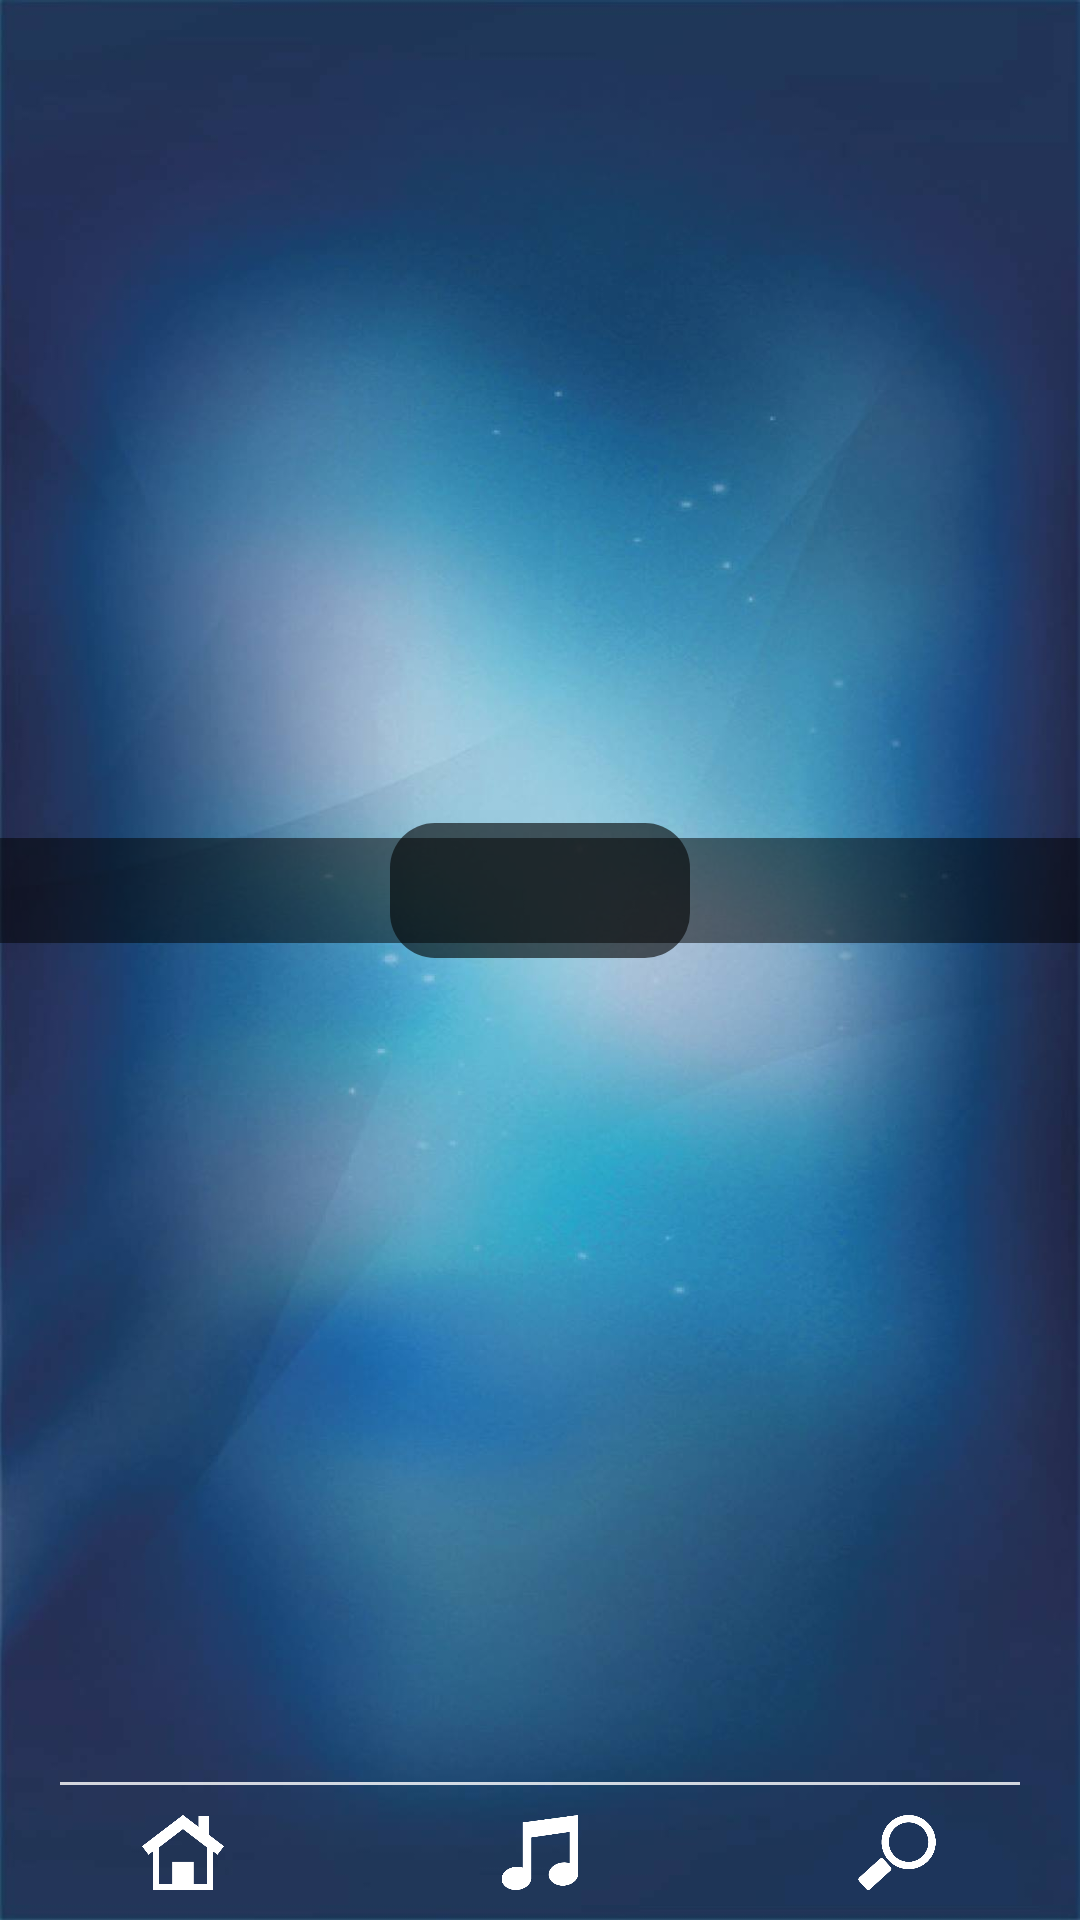

The Android layout XML behind this screen, and the referenced resources:
<!-- AndroidManifest.xml: application theme AppTheme -->
<!-- res/layout/fragment_new_home.xml -->
<?xml version="1.0" encoding="utf-8"?>
<RelativeLayout xmlns:android="http://schemas.android.com/apk/res/android"
    android:layout_width="match_parent"
    android:layout_height="match_parent">

    <LinearLayout
        android:layout_width="match_parent"
        android:layout_height="match_parent"
        android:background="@drawable/bg"
        android:orientation="vertical">

        <RelativeLayout
            android:layout_width="match_parent"
            android:layout_height="wrap_content"

            android:layout_weight="1">

            <ListView

                android:id="@+id/listview"
                android:layout_width="match_parent"
                android:layout_height="match_parent"


                android:cacheColorHint="@android:color/transparent"
                android:divider="@null"
                android:dividerHeight="70dp"
                android:fadingEdge="none"
                android:footerDividersEnabled="true"
                android:headerDividersEnabled="true"
                android:listSelector="@android:color/transparent"
                android:scrollbarStyle="outsideOverlay"

                />

            <RelativeLayout
                android:id="@+id/centerWrapper"
                android:layout_width="wrap_content"
                android:layout_height="fill_parent"

                android:layout_centerInParent="true">

                <View
                    android:layout_width="100dp"
                    android:layout_height="45dp"
                    android:layout_centerInParent="true"
                    android:background="@drawable/rounded_corner_black" />

                <HorizontalScrollView
                    android:id="@+id/horizontalScrollView"
                    android:layout_width="match_parent"
                    android:layout_height="35dp"
                    android:layout_centerInParent="true"
                    android:background="@color/black50"
                    android:scrollbars="none"
                    android:fillViewport="false">

                    <LinearLayout
                        android:id="@+id/centerLinearLayout"
                        android:layout_width="match_parent"
                        android:layout_height="fill_parent"
                        android:orientation="horizontal">

                        <TextView
                            android:id="@+id/middleTitleView"
                            android:layout_width="fill_parent"
                            android:layout_height="fill_parent"
                            android:gravity="center"
                            android:paddingLeft="40dp"
                            android:paddingRight="40dp"
                            android:text=""
                            android:textColor="@android:color/white"
                            android:textSize="20dp" />


                    </LinearLayout>
                </HorizontalScrollView>
            </RelativeLayout>
        </RelativeLayout>

        <View
            android:layout_width="match_parent"
            android:layout_height="1dp"
            android:layout_marginEnd="20dp"
            android:layout_marginStart="20dp"
            android:background="@color/white80" />

        <RelativeLayout
            android:layout_width="match_parent"
            android:layout_height="45dp"
            android:orientation="horizontal">

            <ImageView
                android:layout_width="122dp"
                android:layout_height="match_parent"
                android:padding="10dp"
                android:src="@drawable/home_home"
                android:id="@+id/imageView2" />

            <ImageView
                android:layout_width="122dp"
                android:layout_height="match_parent"
                android:padding="10dp"
                android:src="@drawable/home_music_playlist"
                android:layout_toStartOf="@+id/imageView"
                android:layout_alignParentTop="true"
                android:layout_toRightOf="@+id/imageView2"
                android:layout_toEndOf="@+id/imageView2" />

            <ImageView
                android:layout_width="122dp"
                android:layout_height="match_parent"
                android:padding="10dp"
                android:src="@drawable/home_search"
                android:layout_alignParentTop="true"
                android:layout_alignParentRight="true"
                android:layout_alignParentEnd="true"
                android:id="@+id/imageView" />
        </RelativeLayout>
    </LinearLayout>


</RelativeLayout>
<!-- resources referenced by this layout -->
<resources>
  <color name="black50">#80000000</color>
  <color name="white80">#CCFFFFFF</color>
  <!-- drawable bg: jpg bitmap (drawable-hdpi, 57662 bytes) -->
  <!-- drawable home_home: png bitmap (drawable-hdpi, 4223 bytes) -->
  <!-- drawable home_music_playlist: png bitmap (drawable-hdpi, 2999 bytes) -->
  <!-- drawable home_search: png bitmap (drawable-hdpi, 6104 bytes) -->
  <!-- drawable rounded_corner_black (drawable) -->
  <?xml version="1.0" encoding="utf-8"?>
  <shape xmlns:android="http://schemas.android.com/apk/res/android"
      android:shape="rectangle">
  
      
      <solid android:color="@color/black60"></solid>
  
      
      
      <padding
          android:bottom="2dp"
          android:left="4dp"
          android:right="4dp"
          android:top="2dp"></padding>
  
      
      <corners android:radius="15dp"></corners>
  
  </shape>
  <style name="AppTheme" parent="AppBaseTheme">
          
      </style>
  <color name="black60">#99000000</color>
  <style name="AppBaseTheme" parent="Theme.AppCompat.Light">
          
      </style>
</resources>
